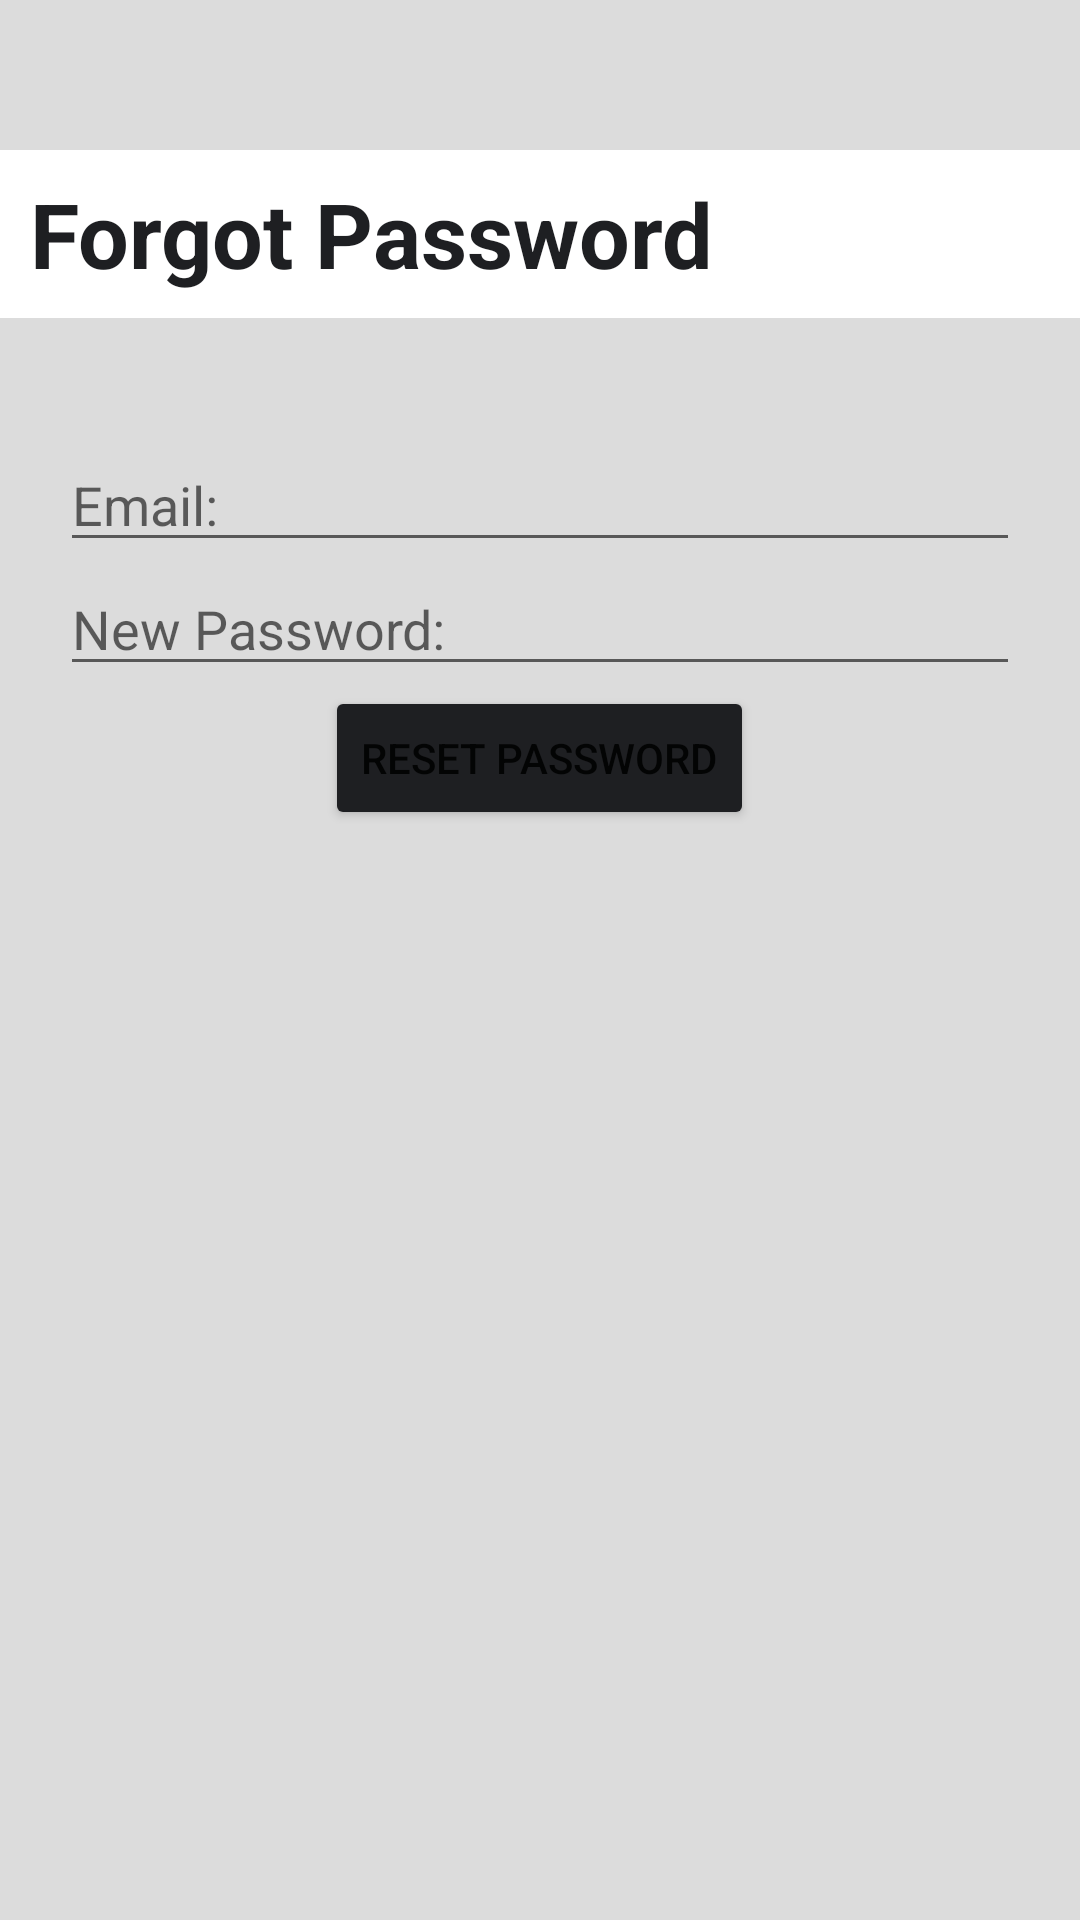

Produce the Android XML layout that renders to this screen, including the resource entries it uses.
<!-- AndroidManifest.xml: application theme Theme.Wikipedia -->
<!-- res/layout/fragment_forgot_password.xml -->
<?xml version="1.0" encoding="utf-8"?>
<LinearLayout xmlns:android="http://schemas.android.com/apk/res/android"
    xmlns:app="http://schemas.android.com/apk/res-auto"
    android:layout_width="match_parent"
    android:layout_height="match_parent"
    android:background="@color/white_nav"
    android:orientation="vertical">

    <RelativeLayout
        android:id="@+id/login_bar"
        android:layout_width="match_parent"
        android:layout_height="?attr/actionBarSize"
        android:layout_marginTop="50dp"
        android:background="@color/white">

        <TextView
            android:layout_width="wrap_content"
            android:layout_height="match_parent"
            android:layout_alignParentStart="true"
            android:layout_centerVertical="true"
            android:layout_marginStart="10dp"
            android:contentDescription="@string/setting"
            android:gravity="center_vertical"
            android:text="@string/forgot_password"
            android:textColor="@color/grey"
            android:textSize="30sp"
            android:textStyle="bold" />

        <ImageButton
            android:id="@+id/close_forgot_button"
            android:layout_width="50dp"
            android:layout_height="match_parent"
            android:layout_alignParentEnd="true"
            android:layout_centerVertical="true"
            android:backgroundTint="@color/white"
            android:contentDescription="@string/close"
            android:src="@drawable/close_button"
            app:tint="@color/grey" />
    </RelativeLayout>


    <EditText
        android:id="@+id/email_input"
        android:layout_width="match_parent"
        android:layout_height="wrap_content"
        android:layout_marginStart="20dp"
        android:layout_marginTop="40dp"
        android:layout_marginEnd="20dp"
        android:hint="@string/email" />

    <EditText
        android:id="@+id/new_password_input"
        android:layout_width="match_parent"
        android:layout_height="wrap_content"
        android:layout_marginStart="20dp"
        android:layout_marginEnd="20dp"
        android:hint="@string/new_password"
        android:inputType="textPassword" />

    <Button
        android:id="@+id/reset_password_button"
        android:layout_width="wrap_content"
        android:layout_height="wrap_content"
        android:layout_gravity="center"
        android:backgroundTint="@color/grey"
        android:text="@string/reset_password" />

</LinearLayout>
<!-- resources referenced by this layout -->
<resources>
  <color name="grey">#1E1F22</color>
  <color name="white">#FFFFFFFF</color>
  <color name="white_nav">#DCDCDC</color>
  <string name="close">Close</string>
  <string name="email">Email: </string>
  <string name="forgot_password">Forgot Password</string>
  <string name="new_password">New Password:</string>
  <string name="reset_password">Reset Password</string>
  <string name="setting">Setting</string>
  <style name="Theme.Wikipedia" parent="Theme.MaterialComponents.DayNight.DarkActionBar">
          
          <item name="colorPrimary">@color/purple_500</item>
          <item name="colorPrimaryVariant">@color/purple_700</item>
          <item name="colorOnPrimary">@color/white</item>
          
          <item name="colorSecondary">@color/teal_200</item>
          <item name="colorSecondaryVariant">@color/teal_700</item>
          <item name="colorOnSecondary">@color/black</item>
          
          <item name="android:statusBarColor">?attr/colorPrimaryVariant</item>
          
      </style>
  <color name="purple_500">#FF6200EE</color>
  <color name="purple_700">#FF3700B3</color>
  <color name="teal_200">#FF03DAC5</color>
  <color name="teal_700">#FF018786</color>
  <color name="black">#FF000000</color>
</resources>
